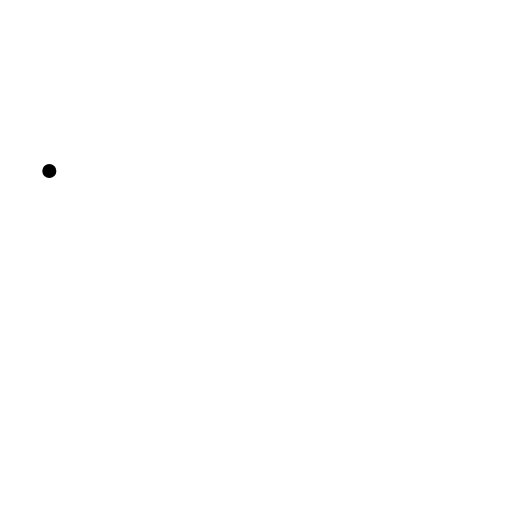
t = 0.00 s
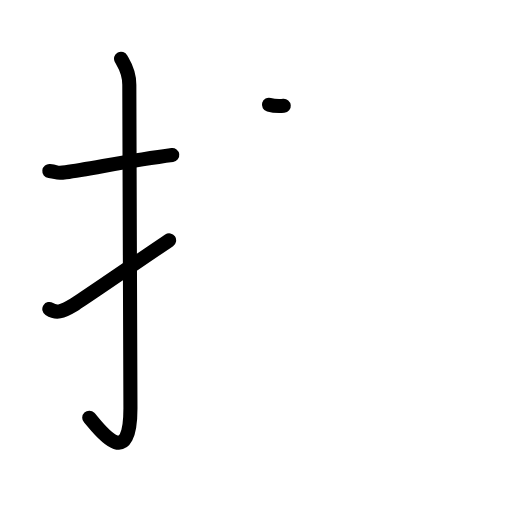
t = 3.25 s
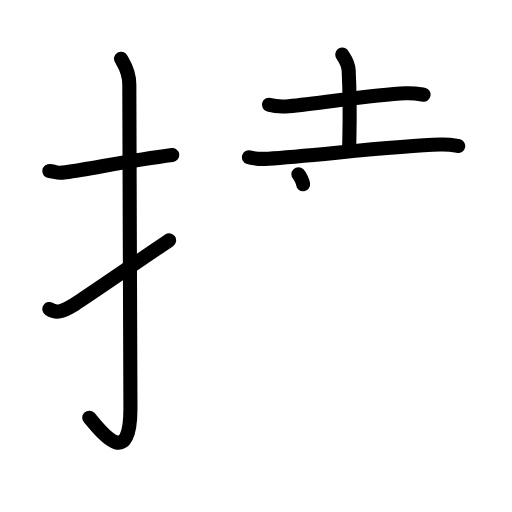
t = 6.25 s
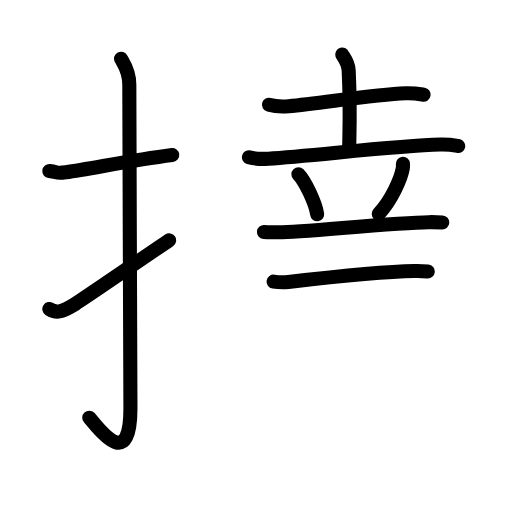
t = 9.58 s
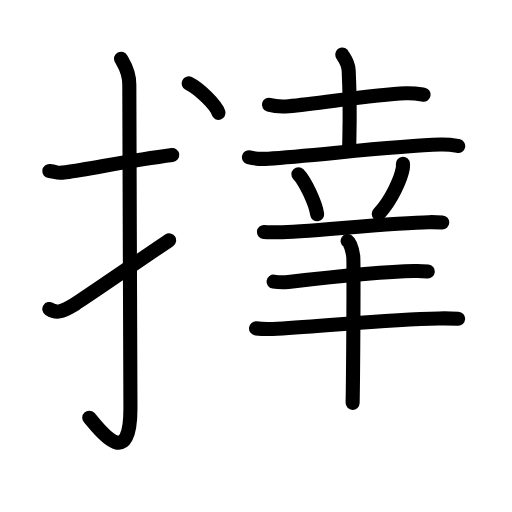
t = 12.75 s
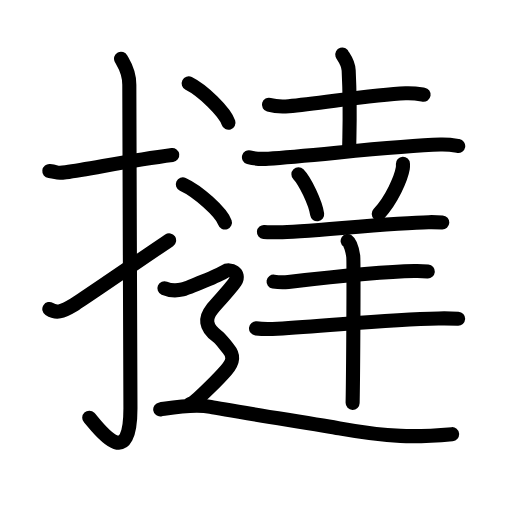
t = 16.00 s

The animated SVG that drew these frames (rendered in a browser with its animation timeline set to each time). Animation: 56 SMIL elements (animate=56); one cycle of 16.00 s.

<?xml version="1.0" encoding="UTF-8"?>
<!--
AniKanjiVG is licensed by CC-BY-SA Paul C. Sommerhoff (https://bitbucket.org/sommerhoff/anikanjivg).
AniKanjiVG uses KanjiVG which is licensed by CC-BY-SA Ulrich Apel (http://kanjivg.tagaini.net).
See also http://creativecommons.org/licenses/by-sa/3.0/
-->
<svg xmlns:kvg='http://kanjivg.tagaini.net' xmlns='http://www.w3.org/2000/svg' width='109' height='109' viewBox='0 0 109 109' style='fill:none;stroke:#000000;stroke-width:3;stroke-linecap:round;stroke-linejoin:round;' id="kvg:kanji_064bb"><g id="kvg:064bb" kvg:element="撻"><g id="kvg:064bb-g1" kvg:element="扌" kvg:variant="true" kvg:original="手" kvg:position="left" kvg:radical="general"><path id="kvg:064bb-s1" kvg:type="㇐" d="M10.5,36.42c2.08,0.25,1.27,0.55,3.5,0.25c5.5-0.75,13.5-2.5,22.67-3.67"><animate attributeName="d" begin="0.0s" dur="0.5s" from="M10.5,36.42C10.5,36.42,10.5,36.42,10.5,36.42" to="M10.5,36.42c2.08,0.25,1.27,0.55,3.5,0.25" />
<animate attributeName="d" begin="0.5s" dur="0.5s" from="M10.5,36.42c2.08,0.25,1.27,0.55,3.5,0.25c0,0,0,0,0,0,0" to="M10.5,36.42c2.08,0.25,1.27,0.55,3.5,0.25c5.5-0.75,13.5-2.5,22.67-3.67" />
</path>
<path id="kvg:064bb-s2" kvg:type="㇚" d="M25.77,12.5c0.48,0.92,1.76,2.49,1.76,5.52c0,15.23,0.24,57.46,0.24,68.9c0,14.25-7.32,3.53-8.77,2"><animate attributeName="d" begin="1.0s" dur="0.3333333333333333s" from="M25.77,12.5C25.77,12.5,25.77,12.5,25.77,12.5" to="M25.77,12.5c0.48,0.92,1.76,2.49,1.76,5.52" />
<animate attributeName="d" begin="1.3333333333333333s" dur="0.3333333333333333s" from="M25.77,12.5c0.48,0.92,1.76,2.49,1.76,5.52c0,0,0,0,0,0,0" to="M25.77,12.5c0.48,0.92,1.76,2.49,1.76,5.52c0,15.23,0.24,57.46,0.24,68.9" />
<animate attributeName="d" begin="1.6666666666666665s" dur="0.3333333333333333s" from="M25.77,12.5c0.48,0.92,1.76,2.49,1.76,5.52c0,15.23,0.24,57.46,0.24,68.9c0,0,0,0,0,0,0" to="M25.77,12.5c0.48,0.92,1.76,2.49,1.76,5.52c0,15.23,0.24,57.46,0.24,68.9c0,14.25-7.32,3.53-8.77,2" />
<animate attributeName="d" begin="0s" dur="1.0s" from="M-100,-100" to="M-100,-100" />
</path>
<path id="kvg:064bb-s3" kvg:type="㇀" d="M10.5,65.78c1.5,0.97,2.58,0.69,5.21-0.88c1.55-0.92,13.73-9.3,20.29-13.74"><animate attributeName="d" begin="2.0s" dur="0.5s" from="M10.5,65.78C10.5,65.78,10.5,65.78,10.5,65.78" to="M10.5,65.78c1.5,0.97,2.58,0.69,5.21-0.88" />
<animate attributeName="d" begin="2.5s" dur="0.5s" from="M10.5,65.78c1.5,0.97,2.58,0.69,5.21-0.88c0,0,0,0,0,0,0" to="M10.5,65.78c1.5,0.97,2.58,0.69,5.21-0.88c1.55-0.92,13.73-9.3,20.29-13.74" />
<animate attributeName="d" begin="0s" dur="2.0s" from="M-100,-100" to="M-100,-100" />
</path>
</g>
<g id="kvg:064bb-g2" kvg:element="達" kvg:variant="true" kvg:position="right"><g id="kvg:064bb-g3" kvg:element="土"><path id="kvg:064bb-s4" kvg:type="㇐" d="M57.26,22.3c1.1,0.31,3.11,0.41,4.2,0.31c7.1-0.65,17.98-2.48,24.89-2.75c1.82-0.07,2.92,0.15,3.83,0.3"><animate attributeName="d" begin="3.0s" dur="0.3333333333333333s" from="M57.26,22.3C57.26,22.3,57.26,22.3,57.26,22.3" to="M57.26,22.3c1.1,0.31,3.11,0.41,4.2,0.31" />
<animate attributeName="d" begin="3.3333333333333335s" dur="0.3333333333333333s" from="M57.26,22.3c1.1,0.31,3.11,0.41,4.2,0.31c0,0,0,0,0,0,0" to="M57.26,22.3c1.1,0.31,3.11,0.41,4.2,0.31c7.1-0.65,17.98-2.48,24.89-2.75" />
<animate attributeName="d" begin="3.6666666666666665s" dur="0.3333333333333333s" from="M57.26,22.3c1.1,0.31,3.11,0.41,4.2,0.31c7.1-0.65,17.98-2.48,24.89-2.75c0,0,0,0,0,0,0" to="M57.26,22.3c1.1,0.31,3.11,0.41,4.2,0.31c7.1-0.65,17.98-2.48,24.89-2.75c1.82-0.07,2.92,0.15,3.83,0.3" />
<animate attributeName="d" begin="0s" dur="3.0s" from="M-100,-100" to="M-100,-100" />
</path>
<path id="kvg:064bb-s5" kvg:type="㇑a" d="M72.87,11.62c0.09,0.29,1.27,1.53,1.36,3.39c0.43,8.93,0.11,13.82,0.11,16.86"><animate attributeName="d" begin="4.0s" dur="0.5s" from="M72.87,11.62C72.87,11.62,72.87,11.62,72.87,11.62" to="M72.87,11.62c0.09,0.29,1.27,1.53,1.36,3.39" />
<animate attributeName="d" begin="4.5s" dur="0.5s" from="M72.87,11.62c0.09,0.29,1.27,1.53,1.36,3.39c0,0,0,0,0,0,0" to="M72.87,11.62c0.09,0.29,1.27,1.53,1.36,3.39c0.43,8.93,0.11,13.82,0.11,16.86" />
<animate attributeName="d" begin="0s" dur="4.0s" from="M-100,-100" to="M-100,-100" />
</path>
<path id="kvg:064bb-s6" kvg:type="㇐" d="M53,33.47c1.09,0.31,3.08,0.38,4.16,0.31c9.41-0.58,26.82-2.74,36.59-3c1.81-0.05,2.9,0.15,3.8,0.3"><animate attributeName="d" begin="5.0s" dur="0.3333333333333333s" from="M53,33.47C53,33.47,53,33.47,53,33.47" to="M53,33.47c1.09,0.31,3.08,0.38,4.16,0.31" />
<animate attributeName="d" begin="5.333333333333333s" dur="0.3333333333333333s" from="M53,33.47c1.09,0.31,3.08,0.38,4.16,0.31c0,0,0,0,0,0,0" to="M53,33.47c1.09,0.31,3.08,0.38,4.16,0.31c9.41-0.58,26.82-2.74,36.59-3" />
<animate attributeName="d" begin="5.666666666666667s" dur="0.3333333333333333s" from="M53,33.47c1.09,0.31,3.08,0.38,4.16,0.31c9.41-0.58,26.82-2.74,36.59-3c0,0,0,0,0,0,0" to="M53,33.47c1.09,0.31,3.08,0.38,4.16,0.31c9.41-0.58,26.82-2.74,36.59-3c1.81-0.05,2.9,0.15,3.8,0.3" />
<animate attributeName="d" begin="0s" dur="5.0s" from="M-100,-100" to="M-100,-100" />
</path>
</g>
<g id="kvg:064bb-g4" kvg:element="羊"><path id="kvg:064bb-s7" kvg:type="㇔" d="M63.53,37.1c1.41,1.44,3.64,6.12,3.99,8.52"><animate attributeName="d" begin="6.0s" dur="1.0s" from="M63.53,37.1C63.53,37.1,63.53,37.1,63.53,37.1" to="M63.53,37.1c1.41,1.44,3.64,6.12,3.99,8.52" />
<animate attributeName="d" begin="0s" dur="6.0s" from="M-100,-100" to="M-100,-100" />
</path>
<path id="kvg:064bb-s8" kvg:type="㇒" d="M85.78,34.85c0.01,0.24,0.03,0.63-0.03,0.98c-0.35,2.09-2.36,6.74-5.12,9.69"><animate attributeName="d" begin="7.0s" dur="0.5s" from="M85.78,34.85C85.78,34.85,85.78,34.85,85.78,34.85" to="M85.78,34.85c0.01,0.24,0.03,0.63-0.03,0.98" />
<animate attributeName="d" begin="7.5s" dur="0.5s" from="M85.78,34.85c0.01,0.24,0.03,0.63-0.03,0.98c0,0,0,0,0,0,0" to="M85.78,34.85c0.01,0.24,0.03,0.63-0.03,0.98c-0.35,2.09-2.36,6.74-5.12,9.69" />
<animate attributeName="d" begin="0s" dur="7.0s" from="M-100,-100" to="M-100,-100" />
</path>
<path id="kvg:064bb-s9" kvg:type="㇐" d="M56.19,49.4c0.83,0.08,2.36,0.04,3.17,0.05c4.39,0.05,24.44-2.07,31.9-2.15c1.38-0.01,2.21,0.01,2.9,0.05"><animate attributeName="d" begin="8.0s" dur="0.3333333333333333s" from="M56.19,49.4C56.19,49.4,56.19,49.4,56.19,49.4" to="M56.19,49.4c0.83,0.08,2.36,0.04,3.17,0.05" />
<animate attributeName="d" begin="8.333333333333334s" dur="0.3333333333333333s" from="M56.19,49.4c0.83,0.08,2.36,0.04,3.17,0.05c0,0,0,0,0,0,0" to="M56.19,49.4c0.83,0.08,2.36,0.04,3.17,0.05c4.39,0.05,24.44-2.07,31.9-2.15" />
<animate attributeName="d" begin="8.666666666666666s" dur="0.3333333333333333s" from="M56.19,49.4c0.83,0.08,2.36,0.04,3.17,0.05c4.39,0.05,24.44-2.07,31.9-2.15c0,0,0,0,0,0,0" to="M56.19,49.4c0.83,0.08,2.36,0.04,3.17,0.05c4.39,0.05,24.44-2.07,31.9-2.15c1.38-0.01,2.21,0.01,2.9,0.05" />
<animate attributeName="d" begin="0s" dur="8.0s" from="M-100,-100" to="M-100,-100" />
</path>
<path id="kvg:064bb-s10" kvg:type="㇐" d="M58.24,59.95c0.82,0.13,2.33,0.17,3.14,0.08c3.32-0.38,19.44-2.19,26.83-2.32c1.37-0.02,2.19,0.02,2.87,0.08"><animate attributeName="d" begin="9.0s" dur="0.3333333333333333s" from="M58.24,59.95C58.24,59.95,58.24,59.95,58.24,59.95" to="M58.24,59.95c0.82,0.13,2.33,0.17,3.14,0.08" />
<animate attributeName="d" begin="9.333333333333334s" dur="0.3333333333333333s" from="M58.24,59.95c0.82,0.13,2.33,0.17,3.14,0.08c0,0,0,0,0,0,0" to="M58.24,59.95c0.82,0.13,2.33,0.17,3.14,0.08c3.32-0.38,19.44-2.19,26.83-2.32" />
<animate attributeName="d" begin="9.666666666666666s" dur="0.3333333333333333s" from="M58.24,59.95c0.82,0.13,2.33,0.17,3.14,0.08c3.32-0.38,19.44-2.19,26.83-2.32c0,0,0,0,0,0,0" to="M58.24,59.95c0.82,0.13,2.33,0.17,3.14,0.08c3.32-0.38,19.44-2.19,26.83-2.32c1.37-0.02,2.19,0.02,2.87,0.08" />
<animate attributeName="d" begin="0s" dur="9.0s" from="M-100,-100" to="M-100,-100" />
</path>
<path id="kvg:064bb-s11" kvg:type="㇐" d="M54.5,69.91c1.19,0.12,3.36,0.12,4.55,0.06c10.28-0.48,22.79-2,34.32-2.18c1.97-0.03,3.17,0.01,4.16,0.06"><animate attributeName="d" begin="10.0s" dur="0.3333333333333333s" from="M54.5,69.91C54.5,69.91,54.5,69.91,54.5,69.91" to="M54.5,69.91c1.19,0.12,3.36,0.12,4.55,0.06" />
<animate attributeName="d" begin="10.333333333333334s" dur="0.3333333333333333s" from="M54.5,69.91c1.19,0.12,3.36,0.12,4.55,0.06c0,0,0,0,0,0,0" to="M54.5,69.91c1.19,0.12,3.36,0.12,4.55,0.06c10.28-0.48,22.79-2,34.32-2.18" />
<animate attributeName="d" begin="10.666666666666666s" dur="0.3333333333333333s" from="M54.5,69.91c1.19,0.12,3.36,0.12,4.55,0.06c10.28-0.48,22.79-2,34.32-2.18c0,0,0,0,0,0,0" to="M54.5,69.91c1.19,0.12,3.36,0.12,4.55,0.06c10.28-0.48,22.79-2,34.32-2.18c1.97-0.03,3.17,0.01,4.16,0.06" />
<animate attributeName="d" begin="0s" dur="10.0s" from="M-100,-100" to="M-100,-100" />
</path>
<path id="kvg:064bb-s12" kvg:type="㇑" d="M74.01,51.3c0.66,0.45,1.05,2.23,1.19,3.26c0.13,1.03,0,24.68-0.13,31.2"><animate attributeName="d" begin="11.0s" dur="0.5s" from="M74.01,51.3C74.01,51.3,74.01,51.3,74.01,51.3" to="M74.01,51.3c0.66,0.45,1.05,2.23,1.19,3.26" />
<animate attributeName="d" begin="11.5s" dur="0.5s" from="M74.01,51.3c0.66,0.45,1.05,2.23,1.19,3.26c0,0,0,0,0,0,0" to="M74.01,51.3c0.66,0.45,1.05,2.23,1.19,3.26c0.13,1.03,0,24.68-0.13,31.2" />
<animate attributeName="d" begin="0s" dur="11.0s" from="M-100,-100" to="M-100,-100" />
</path>
</g>
<g id="kvg:064bb-g5" kvg:element="辶" kvg:position="nyo"><path id="kvg:064bb-s13" kvg:type="㇔" d="M40.17,17.75c2.99,1.48,7.72,6.08,8.47,8.38"><animate attributeName="d" begin="12.0s" dur="1.0s" from="M40.17,17.75C40.17,17.75,40.17,17.75,40.17,17.75" to="M40.17,17.75c2.99,1.48,7.72,6.08,8.47,8.38" />
<animate attributeName="d" begin="0s" dur="12.0s" from="M-100,-100" to="M-100,-100" />
</path>
<path id="kvg:064bb-s14" kvg:type="㇔" d="M38.92,39.25c3.17,1.44,8.18,5.9,8.97,8.13"><animate attributeName="d" begin="13.0s" dur="1.0s" from="M38.92,39.25C38.92,39.25,38.92,39.25,38.92,39.25" to="M38.92,39.25c3.17,1.44,8.18,5.9,8.97,8.13" />
<animate attributeName="d" begin="0s" dur="13.0s" from="M-100,-100" to="M-100,-100" />
</path>
<path id="kvg:064bb-s15" kvg:type="㇋" d="M35,61.36c1.92,0.83,3.2,0.41,4.06,0.21c0.85-0.21,7.62-3.01,8.76-3.76c1.14-0.75,3.42,0.3,2.28,2.11c-0.8,1.28-4.16,4.88-4.92,5.83c-1.57,1.96-1.57,3.82,1.07,5.84c0.86,0.66,1.46,1.61,2.35,2.66c1.28,1.51,1.14,2.71-0.43,4.53c-1.09,1.26-6.41,6.82-7.69,7.23"><animate attributeName="d" begin="14.0s" dur="0.125s" from="M35,61.36C35,61.36,35,61.36,35,61.36" to="M35,61.36c1.92,0.83,3.2,0.41,4.06,0.21" />
<animate attributeName="d" begin="14.125s" dur="0.125s" from="M35,61.36c1.92,0.83,3.2,0.41,4.06,0.21c0,0,0,0,0,0,0" to="M35,61.36c1.92,0.83,3.2,0.41,4.06,0.21c0.85-0.21,7.62-3.01,8.76-3.76" />
<animate attributeName="d" begin="14.25s" dur="0.125s" from="M35,61.36c1.92,0.83,3.2,0.41,4.06,0.21c0.85-0.21,7.62-3.01,8.76-3.76c0,0,0,0,0,0,0" to="M35,61.36c1.92,0.83,3.2,0.41,4.06,0.21c0.85-0.21,7.62-3.01,8.76-3.76c1.14-0.75,3.42,0.3,2.28,2.11" />
<animate attributeName="d" begin="14.375s" dur="0.125s" from="M35,61.36c1.92,0.83,3.2,0.41,4.06,0.21c0.85-0.21,7.62-3.01,8.76-3.76c1.14-0.75,3.42,0.3,2.28,2.11c0,0,0,0,0,0,0" to="M35,61.36c1.92,0.83,3.2,0.41,4.06,0.21c0.85-0.21,7.62-3.01,8.76-3.76c1.14-0.75,3.42,0.3,2.28,2.11c-0.8,1.28-4.16,4.88-4.92,5.83" />
<animate attributeName="d" begin="14.5s" dur="0.125s" from="M35,61.36c1.92,0.83,3.2,0.41,4.06,0.21c0.85-0.21,7.62-3.01,8.76-3.76c1.14-0.75,3.42,0.3,2.28,2.11c-0.8,1.28-4.16,4.88-4.92,5.83c0,0,0,0,0,0,0" to="M35,61.36c1.92,0.83,3.2,0.41,4.06,0.21c0.85-0.21,7.62-3.01,8.76-3.76c1.14-0.75,3.42,0.3,2.28,2.11c-0.8,1.28-4.16,4.88-4.92,5.83c-1.57,1.96-1.57,3.82,1.07,5.84" />
<animate attributeName="d" begin="14.625s" dur="0.125s" from="M35,61.36c1.92,0.83,3.2,0.41,4.06,0.21c0.85-0.21,7.62-3.01,8.76-3.76c1.14-0.75,3.42,0.3,2.28,2.11c-0.8,1.28-4.16,4.88-4.92,5.83c-1.57,1.96-1.57,3.82,1.07,5.84c0,0,0,0,0,0,0" to="M35,61.36c1.92,0.83,3.2,0.41,4.06,0.21c0.85-0.21,7.62-3.01,8.76-3.76c1.14-0.75,3.42,0.3,2.28,2.11c-0.8,1.28-4.16,4.88-4.92,5.83c-1.57,1.96-1.57,3.82,1.07,5.84c0.86,0.66,1.46,1.61,2.35,2.66" />
<animate attributeName="d" begin="14.75s" dur="0.125s" from="M35,61.36c1.92,0.83,3.2,0.41,4.06,0.21c0.85-0.21,7.62-3.01,8.76-3.76c1.14-0.75,3.42,0.3,2.28,2.11c-0.8,1.28-4.16,4.88-4.92,5.83c-1.57,1.96-1.57,3.82,1.07,5.84c0.86,0.66,1.46,1.61,2.35,2.66c0,0,0,0,0,0,0" to="M35,61.36c1.92,0.83,3.2,0.41,4.06,0.21c0.85-0.21,7.62-3.01,8.76-3.76c1.14-0.75,3.42,0.3,2.28,2.11c-0.8,1.28-4.16,4.88-4.92,5.83c-1.57,1.96-1.57,3.82,1.07,5.84c0.86,0.66,1.46,1.61,2.35,2.66c1.28,1.51,1.14,2.71-0.43,4.53" />
<animate attributeName="d" begin="14.875s" dur="0.125s" from="M35,61.36c1.92,0.83,3.2,0.41,4.06,0.21c0.85-0.21,7.62-3.01,8.76-3.76c1.14-0.75,3.42,0.3,2.28,2.11c-0.8,1.28-4.16,4.88-4.92,5.83c-1.57,1.96-1.57,3.82,1.07,5.84c0.86,0.66,1.46,1.61,2.35,2.66c1.28,1.51,1.14,2.71-0.43,4.53c0,0,0,0,0,0,0" to="M35,61.36c1.92,0.83,3.2,0.41,4.06,0.21c0.85-0.21,7.62-3.01,8.76-3.76c1.14-0.75,3.42,0.3,2.28,2.11c-0.8,1.28-4.16,4.88-4.92,5.83c-1.57,1.96-1.57,3.82,1.07,5.84c0.86,0.66,1.46,1.61,2.35,2.66c1.28,1.51,1.14,2.71-0.43,4.53c-1.09,1.26-6.41,6.82-7.69,7.23" />
<animate attributeName="d" begin="0s" dur="14.0s" from="M-100,-100" to="M-100,-100" />
</path>
<path id="kvg:064bb-s16" kvg:type="㇏" d="M34.11,87.16c2.38-0.35,7.15-1.23,10.72-0.53s23.81,3.92,27.4,4.57c10.72,1.93,16.08,1.93,24.02,1.23"><animate attributeName="d" begin="15.0s" dur="0.5s" from="M34.11,87.16C34.11,87.16,34.11,87.16,34.11,87.16" to="M34.11,87.16c2.38-0.35,7.15-1.23,10.72-0.53s23.81,3.92,27.4,4.57" />
<animate attributeName="d" begin="15.5s" dur="0.5s" from="M34.11,87.16c2.38-0.35,7.15-1.23,10.72-0.53s23.81,3.92,27.4,4.57c0,0,0,0,0,0,0" to="M34.11,87.16c2.38-0.35,7.15-1.23,10.72-0.53s23.81,3.92,27.4,4.57c10.72,1.93,16.08,1.93,24.02,1.23" />
<animate attributeName="d" begin="0s" dur="15.0s" from="M-100,-100" to="M-100,-100" />
</path>
</g>
</g>
</g>
</svg>
